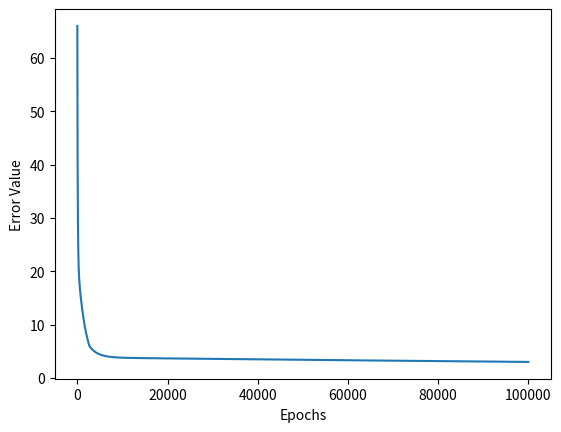

Python code for this plot:
import numpy as numpy
import matplotlib.pyplot as plt
#dataset an array of coordinates, so [(0,2),(3,5)] predicted follows a similar format, but takes x coordinate from dataset and uses model to find predicted y val
#LOSS FUNCTIONS
def MSE(dataset,predicted):
    assert len(dataset) == len(predicted)
    assert type(dataset) == "list"
    assert type(predicted) == "list"
    total=0
    for i in range(len(dataset)):
        total = total + ((dataset[i][1] - predicted[i][2])**2) 
    return total * 1/len(dataset)
def MAE(dataset,predicted):
    assert len(dataset) == len(predicted)
    assert type(dataset) == "list"
    assert type(predicted) == "list"
    total=0
    for i in range(len(dataset)):
        total= total + abs(dataset[i][1] - predicted[i][1])
    return total * 1/len(dataset)
def Huber(dataset,predicted,thresholdValue):
    assert len(dataset) == len(predicted)
    assert type(dataset) == "list"
    assert type(predicted) == "list"
    assert type(thresholdValue) == "float"
    total=0
    for i in range(len(dataset)):
        if abs(dataset[i][1] - predicted[i][1]) <= thresholdValue:
            total=total+ (1/2*((dataset[i][1] - predicted[i][1])**2))
        else:
            total=total + (thresholdValue * abs(dataset[i][1] - predicted[i][1]) - ((1/2)*(thresholdValue**2)))
    return total * 1/len(dataset)
#before constructing activation functions, need to have a node to operate on, and for that i may as well just create the whole network data structure
#idea is that a doubly linked list works well for my needs, with a global array of parameters that are used for the transforms from one node to the rest
#for the meantime, ill handle this in the main
#ACTIVATION FUNCTIONS
#kinda implied i use non-linear activation functions

def sigmoid(weightedValue):
    assert type(weightedValue) == "float"
    return 1/(1+(numpy.e**weightedValue))
def tanh(weightedValue):
    assert type(weightedValue) == "float"
    return ((numpy.e**weightedValue) - (numpy.e**(-weightedValue)))/((numpy.e**weightedValue)+(numpy.e**(-weightedValue)))
#this is somehow not a linear function
def RELU(weightedValue):
    assert type(weightedValue) == "float"
    return max(weightedValue,0)
def leakyRELU(weightedValue):
    assert type(weightedValue) == "float"
    return max(0.1*weightedValue,weightedValue)
def paramRELU(weightedValue,constant):
    assert type(weightedValue) == "float"
    assert type(constant) == "float"
    return max((constant*weightedValue),weightedValue)
def ELU(weightedValue,constant):
    assert type(weightedValue) == "float"
    assert type(constant) == "float"
    if weightedValue < 0:
        return (constant*((numpy.e**weightedValue) - 1))
    elif weightedValue >= 0:
        return weightedValue
def swish(weightedValue):
    assert str(type(weightedValue)) == "float"
    return weightedValue/(1+(numpy.e**(-weightedValue)))
def GELU(weightedValue):
    assert str(type(weightedValue)) == "float"
    # [redacted]
    return 0.5*weightedValue(1+ (((numpy.e**((numpy.sqrt((2/numpy.pi))*weightedValue * 0.044715*(weightedValue ** 3)))-numpy.e**(numpy.sqrt((2/numpy.pi))*weightedValue * 0.044715*(weightedValue ** 3)))/(numpy.e**(numpy.sqrt((2/numpy.pi))*weightedValue * 0.044715*(weightedValue ** 3))+numpy.e**(numpy.sqrt((2/numpy.pi))*weightedValue * 0.044715*(weightedValue ** 3))))))
def SELU(weightedValue,constant1,constant2):
    assert str(type(weightedValue)) == "float"
    assert str(type(constant1)) == "float"
    assert str(type(constant2)) == "float"
    if weightedValue < 0: 
        return constant2 * (constant1*((numpy.e** weightedValue)-1))
    else:
        return constant2 * weightedValue
#let our approximation function be able to model up to a cubic graph. this means our function will look like f(x,a,b,c,d) = ax^3 + bx^2 + cx + d
#given our partial derivatives for each variable excluding x, we can adjust and optimize each of our variables until our error functions either return a model with a feasibly low error value, or an exact match.
#this will be a stochastic algorithm, meaning the order in which our variables are adjusted is completely random.  

def approximationCubicFunctionMSE(observed,epoch):
    assert str(type(observed)) == "<class 'list'>"
    m=len(observed)
    #feature normalization
    # 1,x,x^2,x^3:0,1,2,3
    sum1=0
    sum2=0
    sum3=0
    for i in range(m):
        x=float(observed[i][0])
        sum1 = sum1 + x
        sum2 = sum2 + x**2
        sum3 = sum3 + x**3
    mew1 = (1/m) * sum1
    mew2 = (1/m) * sum2
    mew3 = (1/m) * sum3
    sum1=0
    sum2=0
    sum3=0
    for i in range(m):
        x=float(observed[i][0])
        sum1 = sum1 + ((x - mew1)**2) 
        sum2 = sum2 + (((x)**2 - mew2)**2) 
        sum3 = sum3 + (((x)**3 - mew3)**2)
    sigma1 = numpy.sqrt((1/(m-1)) * sum1)
    sigma2 = numpy.sqrt((1/(m-1)) * sum2)
    sigma3 = numpy.sqrt((1/(m-1)) * sum3)
    om1=[]
    om2=[]
    om3=[]
    for i in range(m):
        x=float(observed[i][0])
        om1.append(((x)-mew1)/sigma1)
        om2.append(((x**2)-mew2)/sigma2)
        om3.append(((x**3)-mew3)/sigma3)
    count=1
    a=0
    b=0
    c=0
    d=0
    sum1=0
    sum2=0
    sum3=0
    sum4=0
    errorList=[]
    #all good up to this mess
    while epoch > count:
        sum1=0
        sum2=0
        sum3=0
        sum4=0   
        sum5=0
        alpha=0.01     
        for i in range(m):
            predicted = a*om3[i] + b*om2[i] + c*om1[i] + d
            error=(predicted - observed[i][1])
            sum1 = sum1 + error
            sum2 = sum2 + error * om1[i]
            sum3 = sum3 + error * om2[i]
            sum4 = sum4 + error * om3[i]
            sum5= sum5 + abs(error)
        errorList.append(float(sum5))
        PDd = 1/m * sum1
        PDc = 1/m * sum2 
        PDb = 1/m * sum3
        PDa = 1/m * sum4
        a=a-(alpha * PDa)
        b=b-(alpha * PDb)
        c=c-(alpha * PDc)
        d=d-(alpha * PDd)
        count=count+1
    sum6=0
    for i in range(m):
        predicted = a*om3[i] + b*om2[i] + c*om1[i] + d
        error = (predicted - observed[i][1])        
        sum6 = sum6 + abs(error)
    errorList.append(float(sum6))
    return [a,b,c,d,mew1,mew2,mew3,sigma1,sigma2,sigma3,errorList]
array = [[0,1],[0.5,2],[2.5,3],[5,60]]
parameters=approximationCubicFunctionMSE(array,100000)
errorList=parameters[10]
print("model returns f(x) = " ,str(parameters[0]) , "x^3 +" , str(parameters[1]) , "x^2 +", str(parameters[2]), "x +" , str(parameters[3]))
sum=0
for i in range(len(array)):
    x = float(array[i][0])
    normalizedX = (x - parameters[4])/parameters[7]
    normalizedX2 = (x**2 - parameters[5])/parameters[8]
    normalizedX3 = (x**3 - parameters[6])/parameters[9]
    prediction = (parameters[0] * normalizedX3) + (parameters[1] * normalizedX2) + (parameters[2] * normalizedX) + parameters[3]
    sum = sum + abs(prediction - array[i][1])
print("the model was off by ",sum," units")
plt.plot(errorList)
plt.xlabel('Epochs')
plt.ylabel('Error Value')
plt.show()